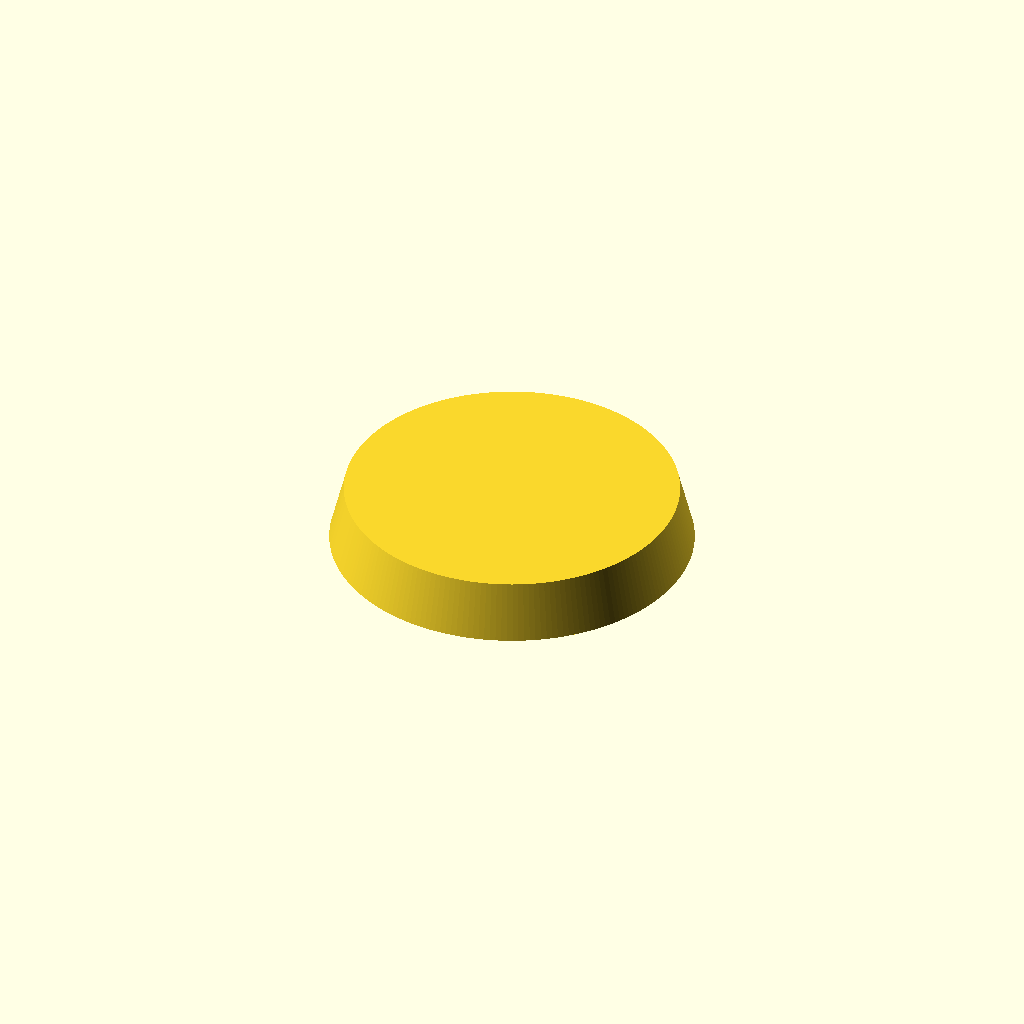
Cell 1 — every parameter at its default value.
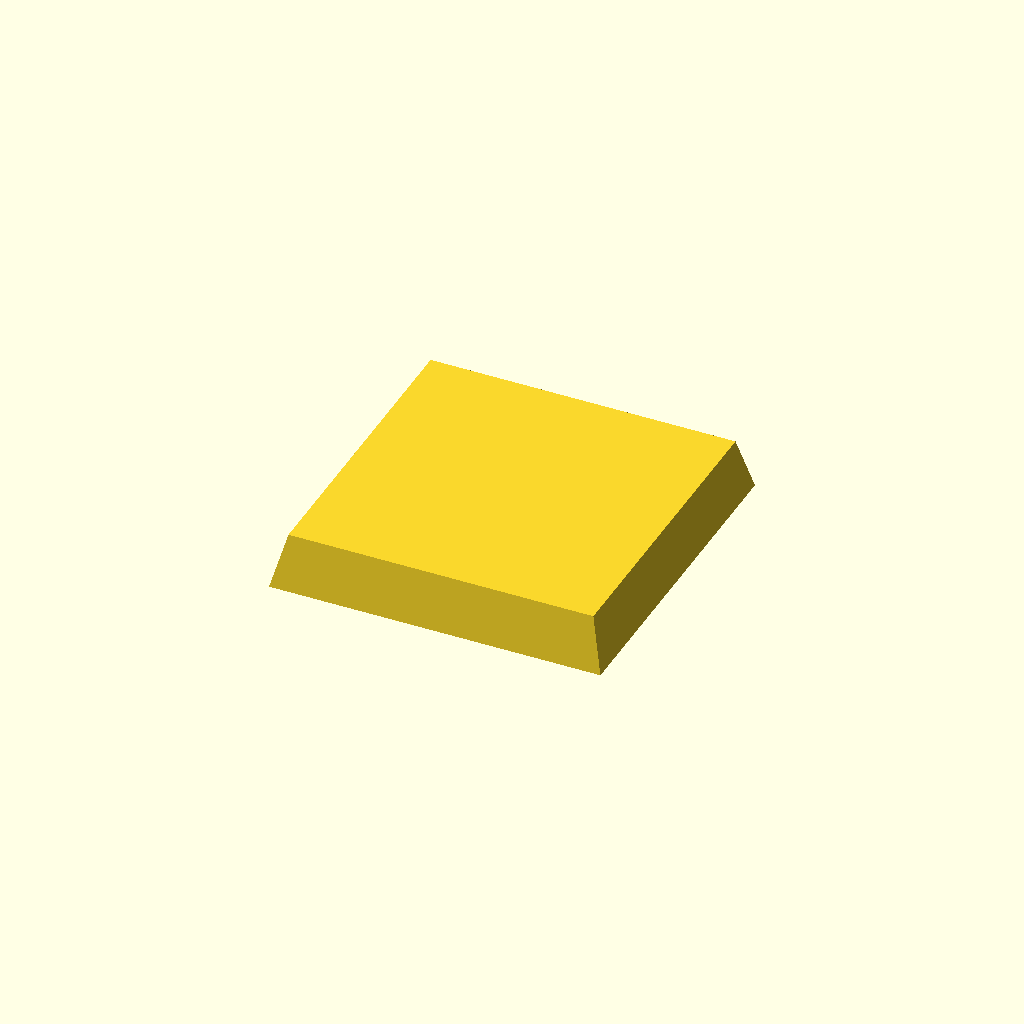
Cell 2: the same model with BASE_TYPE = "s".
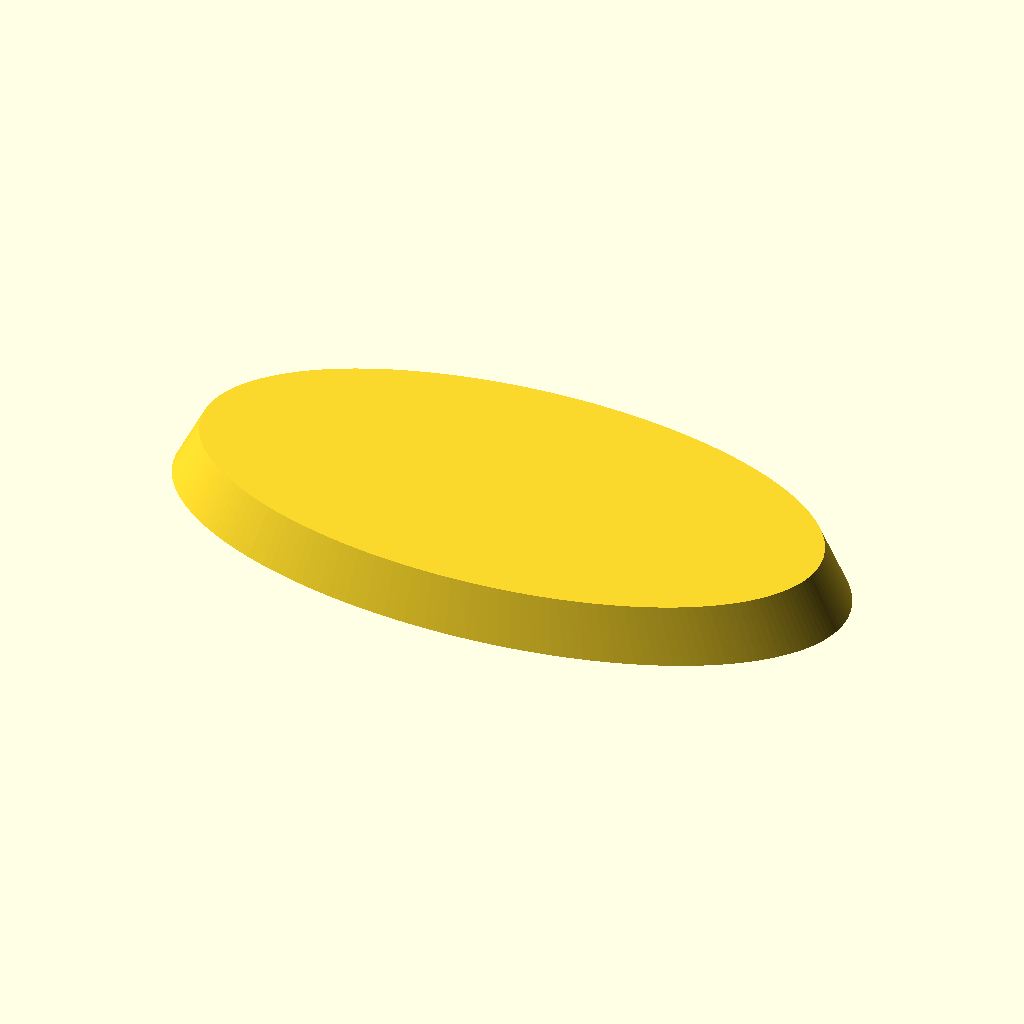
Cell 3: WIDTH = 50 (everything else at default).
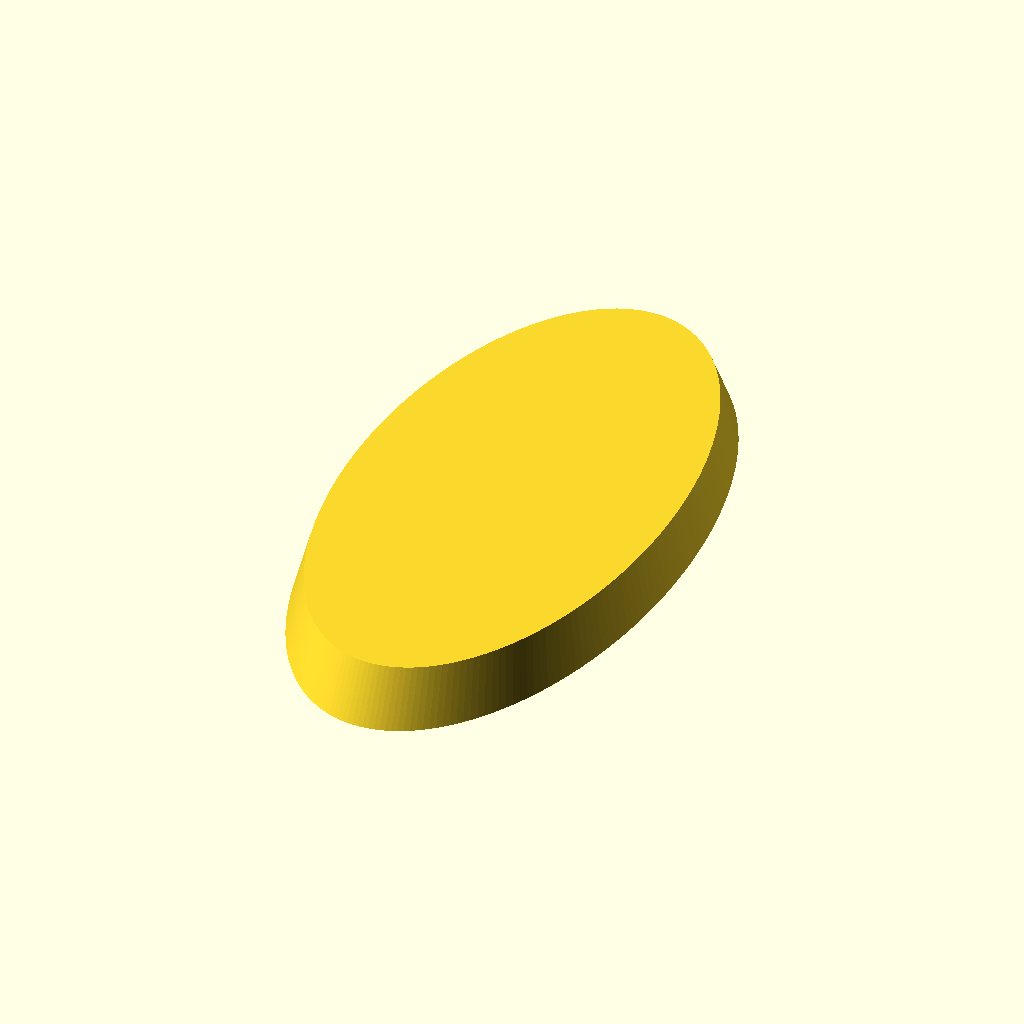
Cell 4 — DEPTH set to 50, the other parameters unchanged.
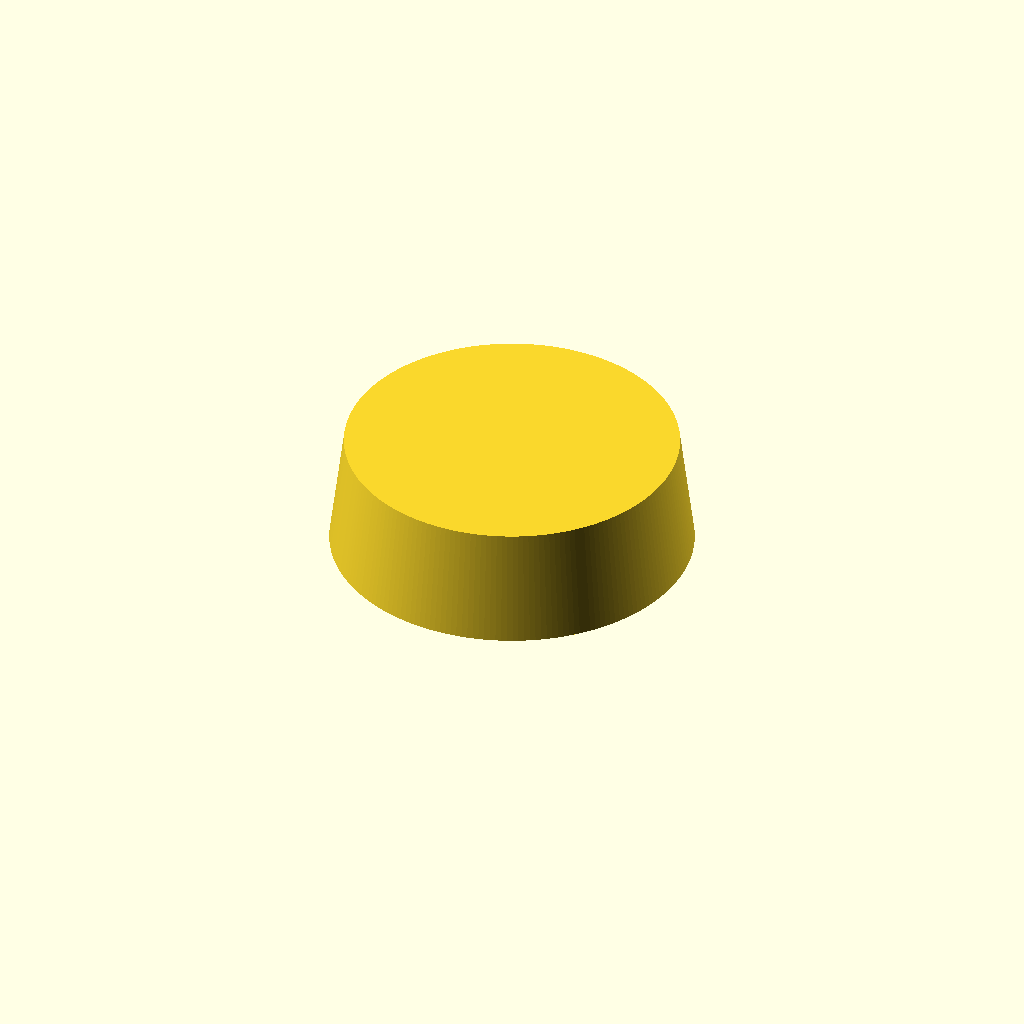
Cell 5: the same model with HEIGHT = 8.
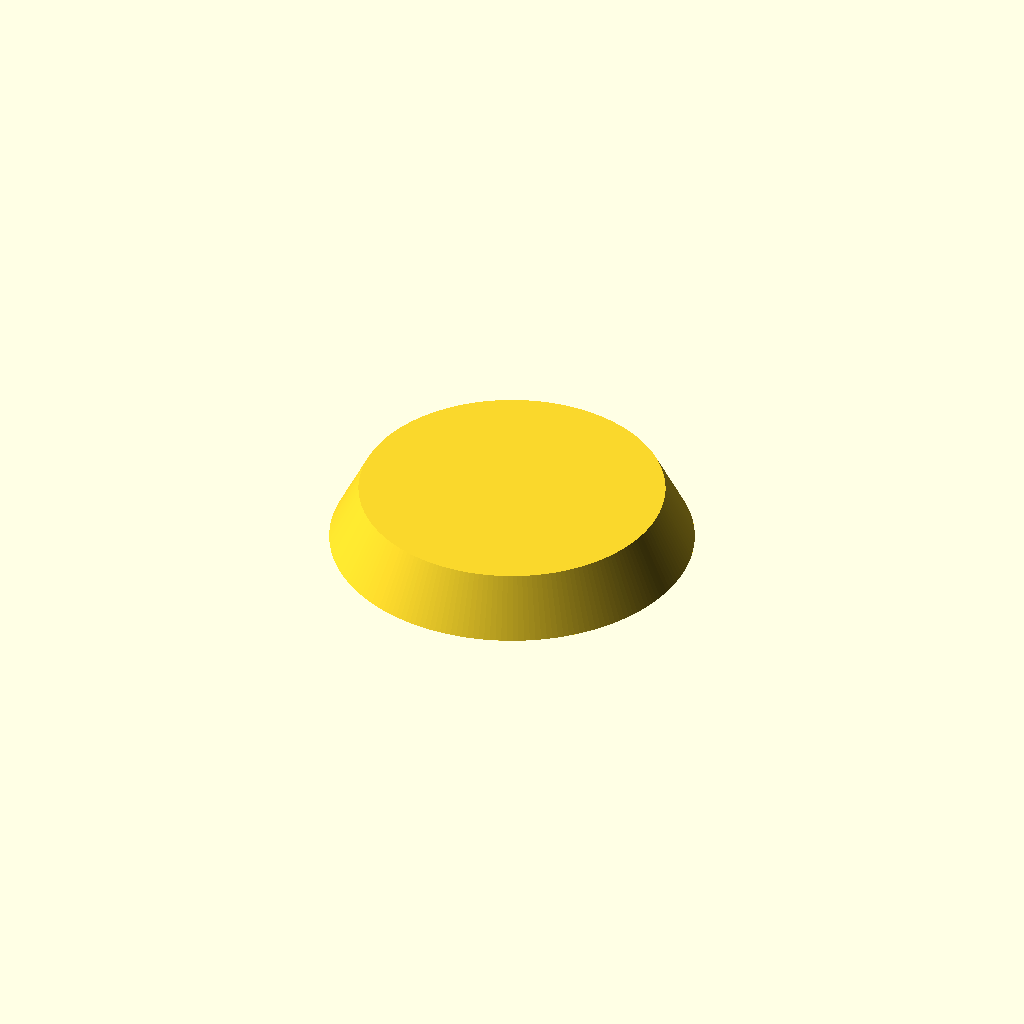
Cell 6: TOP_DIFF = 4 (everything else at default).
One fixed orthographic camera (rotation 55°, 0°, 25°; colour scheme Cornfield) for every cell.
Source of the model, scad/main.scad:
// The type of base to generate
BASE_TYPE = "r"; // [r:Round, s:Square, p:Pill]

// MM size of the base in the x direction
WIDTH = 25;

// MM size of the base in the y direction
DEPTH = 25;

// MM size of the base in the z direction
HEIGHT = 4;

// MM difference in size between the top and bottom of the base. Used to create chamfer
TOP_DIFF = 2;

// Thickness of the base walls
WALL_THICKNESS = 1;

module __Customizer_Limit__ () {}

$fn = 200;

if (BASE_TYPE == "r") {
    round_base(WIDTH, DEPTH, HEIGHT, TOP_DIFF, WALL_THICKNESS);
} else if (BASE_TYPE == "s") {
    square_base(WIDTH, DEPTH, HEIGHT, TOP_DIFF, WALL_THICKNESS);
} else {
    pill_base(WIDTH, DEPTH, HEIGHT, TOP_DIFF, WALL_THICKNESS);
}

module round_base(x, y, z, top_diff, wall_thickness) {
    _assert_dimensions(x, y, z, top_diff, wall_thickness);

    cutout_x = x - (wall_thickness * 2);
    cutout_y = y - (wall_thickness * 2);
    cutout_z = z / 2;

    x_scale_factor = x == y || x < y ? 1 : x / y;
    y_scale_factor = x == y || x > y ? 1 : y / x;

    diff_x_scale_factor = cutout_x == cutout_y || cutout_x < cutout_y ? 1 : cutout_x / cutout_y;
    diff_y_scale_factor = cutout_x == cutout_y || cutout_x > cutout_y ? 1 : cutout_y / cutout_x;

    base_rad = x > y ? y / 2 : x / 2;
    cutout_rad = cutout_x > cutout_y ? cutout_y / 2 : cutout_x / 2;

    difference() {
        scale([x_scale_factor, y_scale_factor, 1]) {
            cylinder(r1 = base_rad, r2 = base_rad - (top_diff / 2), h = z);
        }

        scale([diff_x_scale_factor, diff_y_scale_factor, 1]) {
            cylinder(r1 = cutout_rad, r2 = cutout_rad - (top_diff / 2), h = cutout_z);
        }
    }
}

module square_base(x, y, z, top_diff, wall_thickness) {
    _assert_dimensions(x, y, z, top_diff, wall_thickness);

    difference() {
        _chamfered_square(x, y, z, top_diff);

        _chamfered_square(
            x - (2 * wall_thickness),
            y - (2 * wall_thickness),
            z / 2,
            top_diff
        );
    }
}

module pill_base(x, y, z, top_diff, wall_thickness) {
    _assert_dimensions(x, y, z, top_diff, wall_thickness);

    base_rad = x > y ? y / 2 : x / 2;

    x_trans = x < y ? 0 : (x - (2 * base_rad)) / 2;
    y_trans = y < x ? 0 : (y - (2 * base_rad)) / 2;

    echo(x, y, z);
    echo(base_rad, x_trans, y_trans);

    difference() {
        hull() {
            translate([x_trans, y_trans, 0]) {
                cylinder(h = z, r1 = base_rad, r2 = base_rad - (top_diff / 2),center = false);
            }

            translate([-x_trans, -y_trans, 0]) {
                cylinder(h = z, r1 = base_rad, r2 = base_rad - (top_diff / 2),center = false);
            }
        }

        hull() {
            translate([x_trans, y_trans, 0]) {
                cylinder(
                    h = z / 2,
                    r1 = base_rad - (wall_thickness),
                    r2 = base_rad - (top_diff / 2) - (wall_thickness),
                    center = false
                );
            }

            translate([-x_trans, -y_trans, 0]) {
                cylinder(
                    h = z / 2,
                    r1 = base_rad - (wall_thickness),
                    r2 = base_rad - (top_diff / 2) - (wall_thickness),
                    center = false
                );
            }
        }
    }
}


module _chamfered_square(x, y, z, top_diff, hull_allowance = 0.00001) {
    top_x = x - top_diff;
    top_y = y - top_diff;

    hull() {
        translate([-x/2 , -y/2, 0]) {
            cube([x, y, hull_allowance]);
        }

        translate([-top_x/2 , -top_y/2, z - hull_allowance]) {
            cube([top_x, top_y, hull_allowance]);
        }
    }
}

module _assert_dimensions(x, y, z, top_diff, wall_thickness) {
    assert(is_num(x) && x > 0, "Expected a positive number MM measurement for the width.");
    assert(is_num(y) && y > 0, "Expected a positive number MM measurement for the depth.");
    assert(is_num(z) && z > 0, "Expected a positive number MM measurement for the height.");
    assert(is_num(top_diff) && top_diff >= 0, "The chamfer difference must be a positive number.");
    assert(
        is_num(wall_thickness) && wall_thickness > 0,
        "The wall thickness must be a positive number"
    );
}
Customizer parameters (derived from the source; name, type, default, range or options):
BASE_TYPE: string, default "r", options "r", "s", "p"
WIDTH: number, default 25
DEPTH: number, default 25
HEIGHT: number, default 4
TOP_DIFF: number, default 2
WALL_THICKNESS: number, default 1
